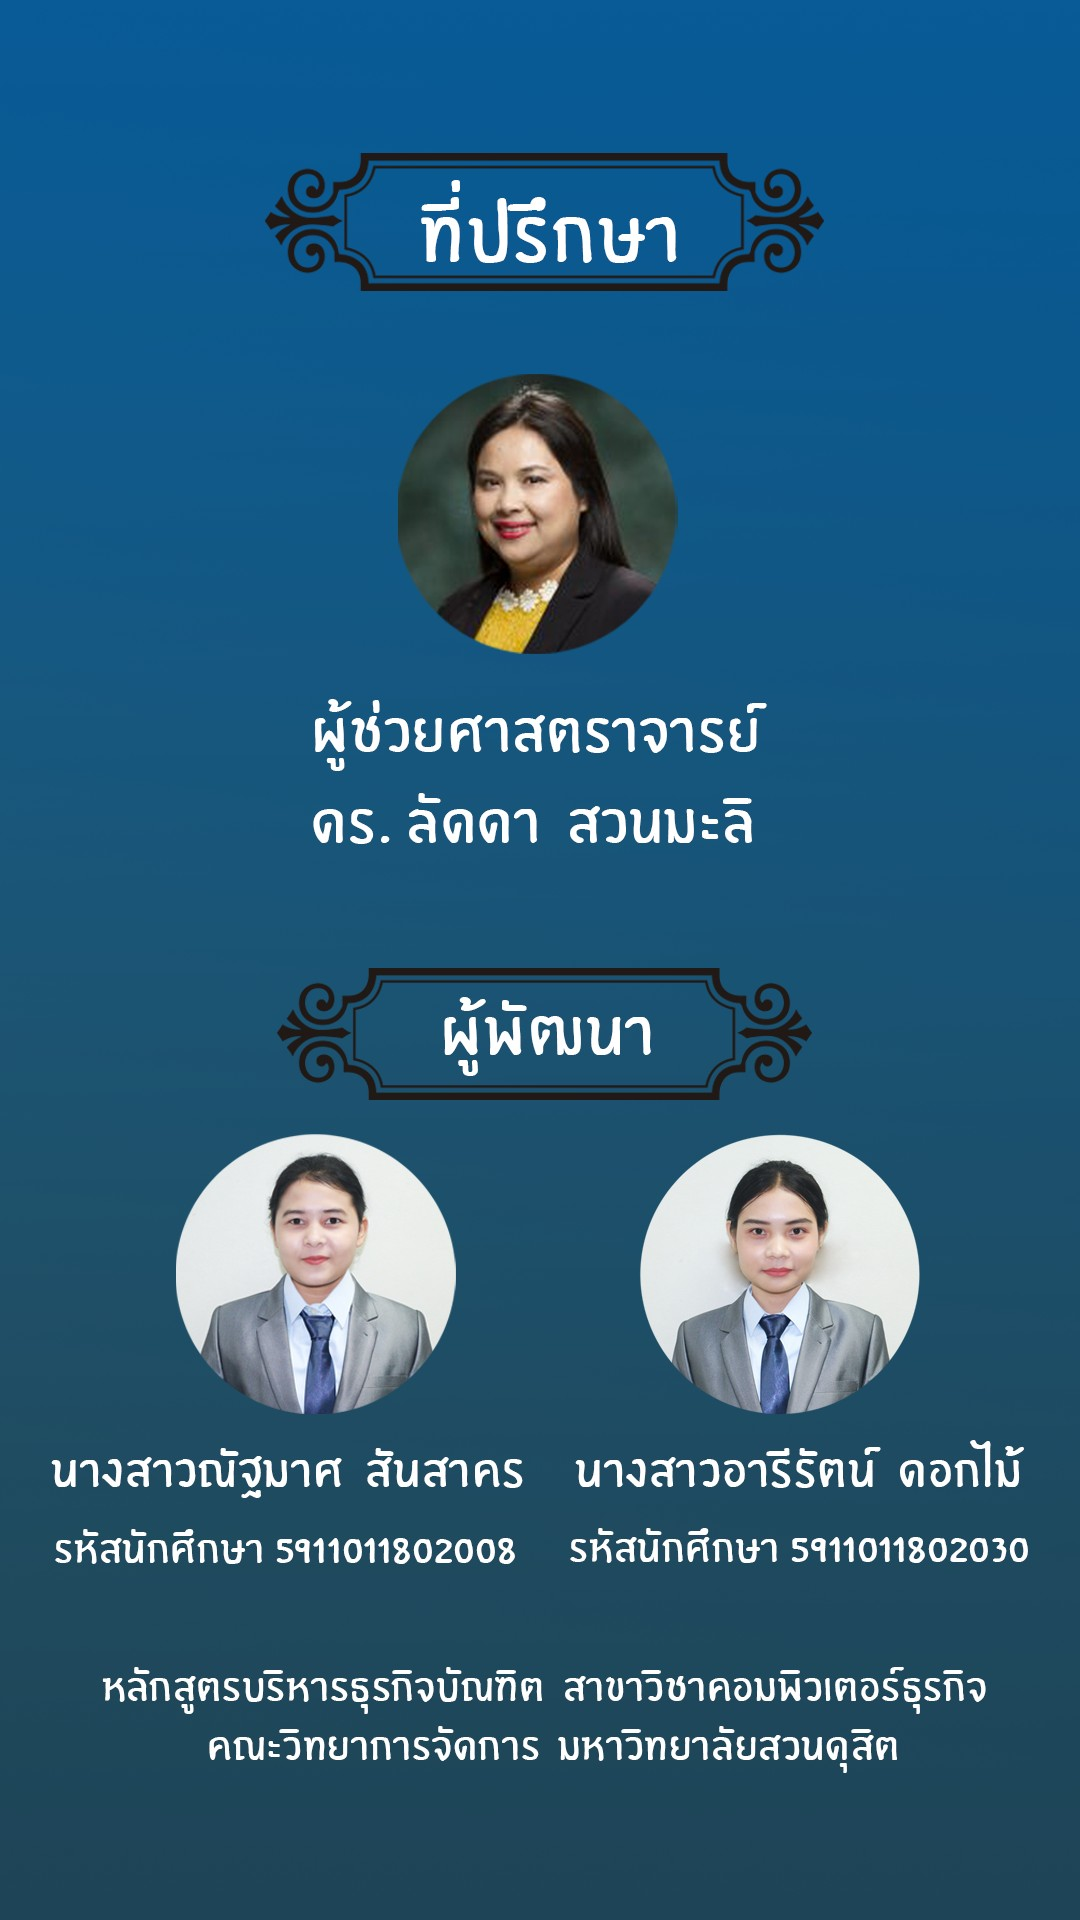

Produce the Android XML layout that renders to this screen, including the resource entries it uses.
<!-- AndroidManifest.xml: application theme AppTheme.NoActionBar -->
<!-- res/layout/fragment_menu_developers.xml -->
<?xml version="1.0" encoding="utf-8"?>
<android.support.constraint.ConstraintLayout
    xmlns:android="http://schemas.android.com/apk/res/android"
    xmlns:tools="http://schemas.android.com/tools"
    android:layout_width="match_parent"
    android:layout_height="match_parent"
    android:background="@drawable/bg_developers"
    tools:context=".fragment.MenuDevelopersFragment">

</android.support.constraint.ConstraintLayout>
<!-- resources referenced by this layout -->
<resources>
  <!-- drawable bg_developers: jpg bitmap (drawable-xxhdpi, 191498 bytes) -->
  <style name="AppTheme.NoActionBar">
          <item name="windowActionBar">false</item>
          <item name="windowNoTitle">true</item>
      </style>
</resources>
